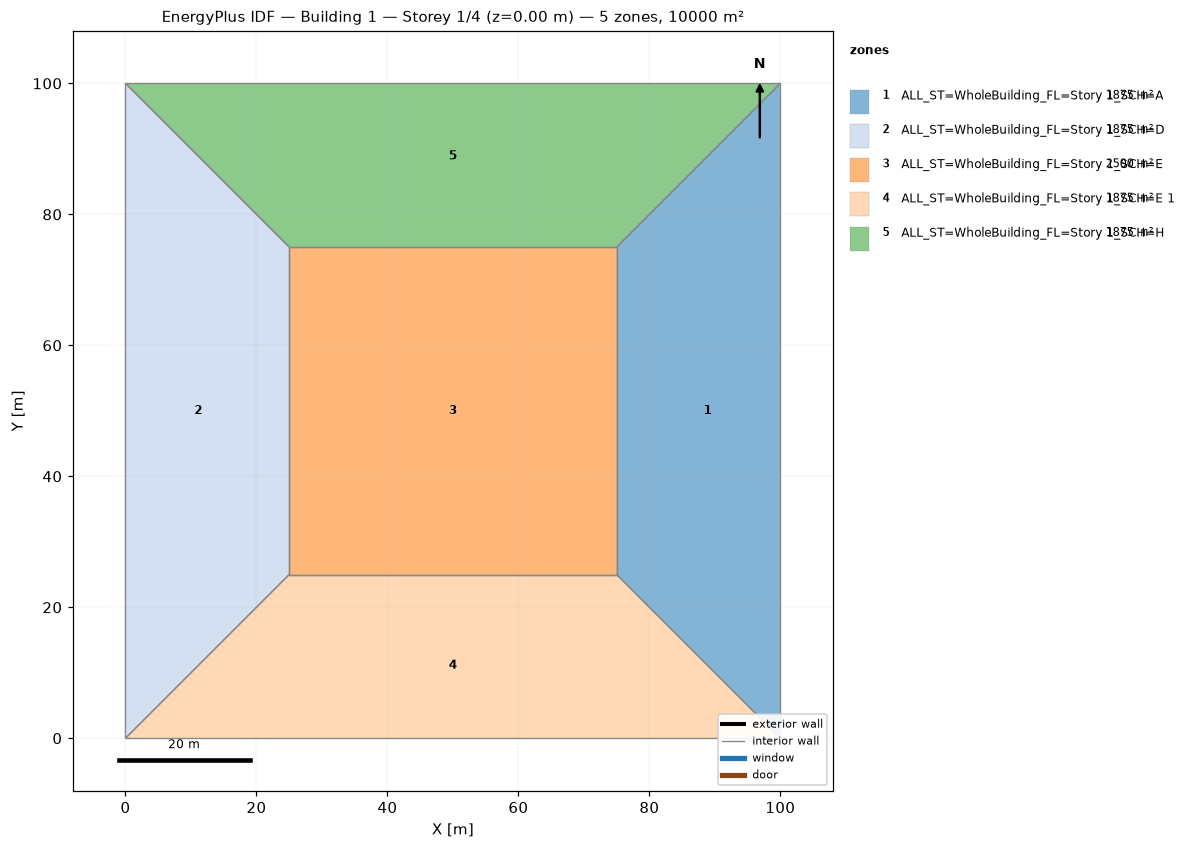
=== STOREY PLAN SPEC (per zone: floor XY polygon, exterior-wall plan segments, windows/doors) ===
zone 1: ALL_ST=WholeBuilding_FL=Story 1_SCH=A  (1875.0 m²)
  floor: (100.00, 100.00) (100.00, 0.00) (75.00, 25.00) (75.00, 75.00)
  interior walls: 4
zone 2: ALL_ST=WholeBuilding_FL=Story 1_SCH=D  (1875.0 m²)
  floor: (0.00, 0.00) (0.00, 100.00) (25.00, 75.00) (25.00, 25.00)
  interior walls: 4
zone 3: ALL_ST=WholeBuilding_FL=Story 1_SCH=E  (2500.0 m²)
  floor: (25.00, 25.00) (25.00, 75.00) (75.00, 75.00) (75.00, 25.00)
  interior walls: 4
zone 4: ALL_ST=WholeBuilding_FL=Story 1_SCH=E 1  (1875.0 m²)
  floor: (100.00, 0.00) (0.00, 0.00) (25.00, 25.00) (75.00, 25.00)
  interior walls: 4
zone 5: ALL_ST=WholeBuilding_FL=Story 1_SCH=H  (1875.0 m²)
  floor: (0.00, 100.00) (100.00, 100.00) (75.00, 75.00) (25.00, 75.00)
  interior walls: 4

=== DERIVED (storey summary) ===
Building: Building 1
Storey: 1 of 4  (floor level z = 0.00 m)
Storey gross floor area: 10000.0 m²
Zones on this storey: 5
  - ALL_ST=WholeBuilding_FL=Story 1_SCH=A: floor 1875.0 m²
  - ALL_ST=WholeBuilding_FL=Story 1_SCH=D: floor 1875.0 m²
  - ALL_ST=WholeBuilding_FL=Story 1_SCH=E: floor 2500.0 m²
  - ALL_ST=WholeBuilding_FL=Story 1_SCH=E 1: floor 1875.0 m²
  - ALL_ST=WholeBuilding_FL=Story 1_SCH=H: floor 1875.0 m²
Zone adjacency (shared interzone walls):
  - ALL_ST=WholeBuilding_FL=Story 1_SCH=A ↔ ALL_ST=WholeBuilding_FL=Story 1_SCH=E
  - ALL_ST=WholeBuilding_FL=Story 1_SCH=A ↔ ALL_ST=WholeBuilding_FL=Story 1_SCH=E 1
  - ALL_ST=WholeBuilding_FL=Story 1_SCH=A ↔ ALL_ST=WholeBuilding_FL=Story 1_SCH=H
  - ALL_ST=WholeBuilding_FL=Story 1_SCH=D ↔ ALL_ST=WholeBuilding_FL=Story 1_SCH=E
  - ALL_ST=WholeBuilding_FL=Story 1_SCH=D ↔ ALL_ST=WholeBuilding_FL=Story 1_SCH=E 1
  - ALL_ST=WholeBuilding_FL=Story 1_SCH=D ↔ ALL_ST=WholeBuilding_FL=Story 1_SCH=H
  - ALL_ST=WholeBuilding_FL=Story 1_SCH=E ↔ ALL_ST=WholeBuilding_FL=Story 1_SCH=E 1
  - ALL_ST=WholeBuilding_FL=Story 1_SCH=E ↔ ALL_ST=WholeBuilding_FL=Story 1_SCH=H